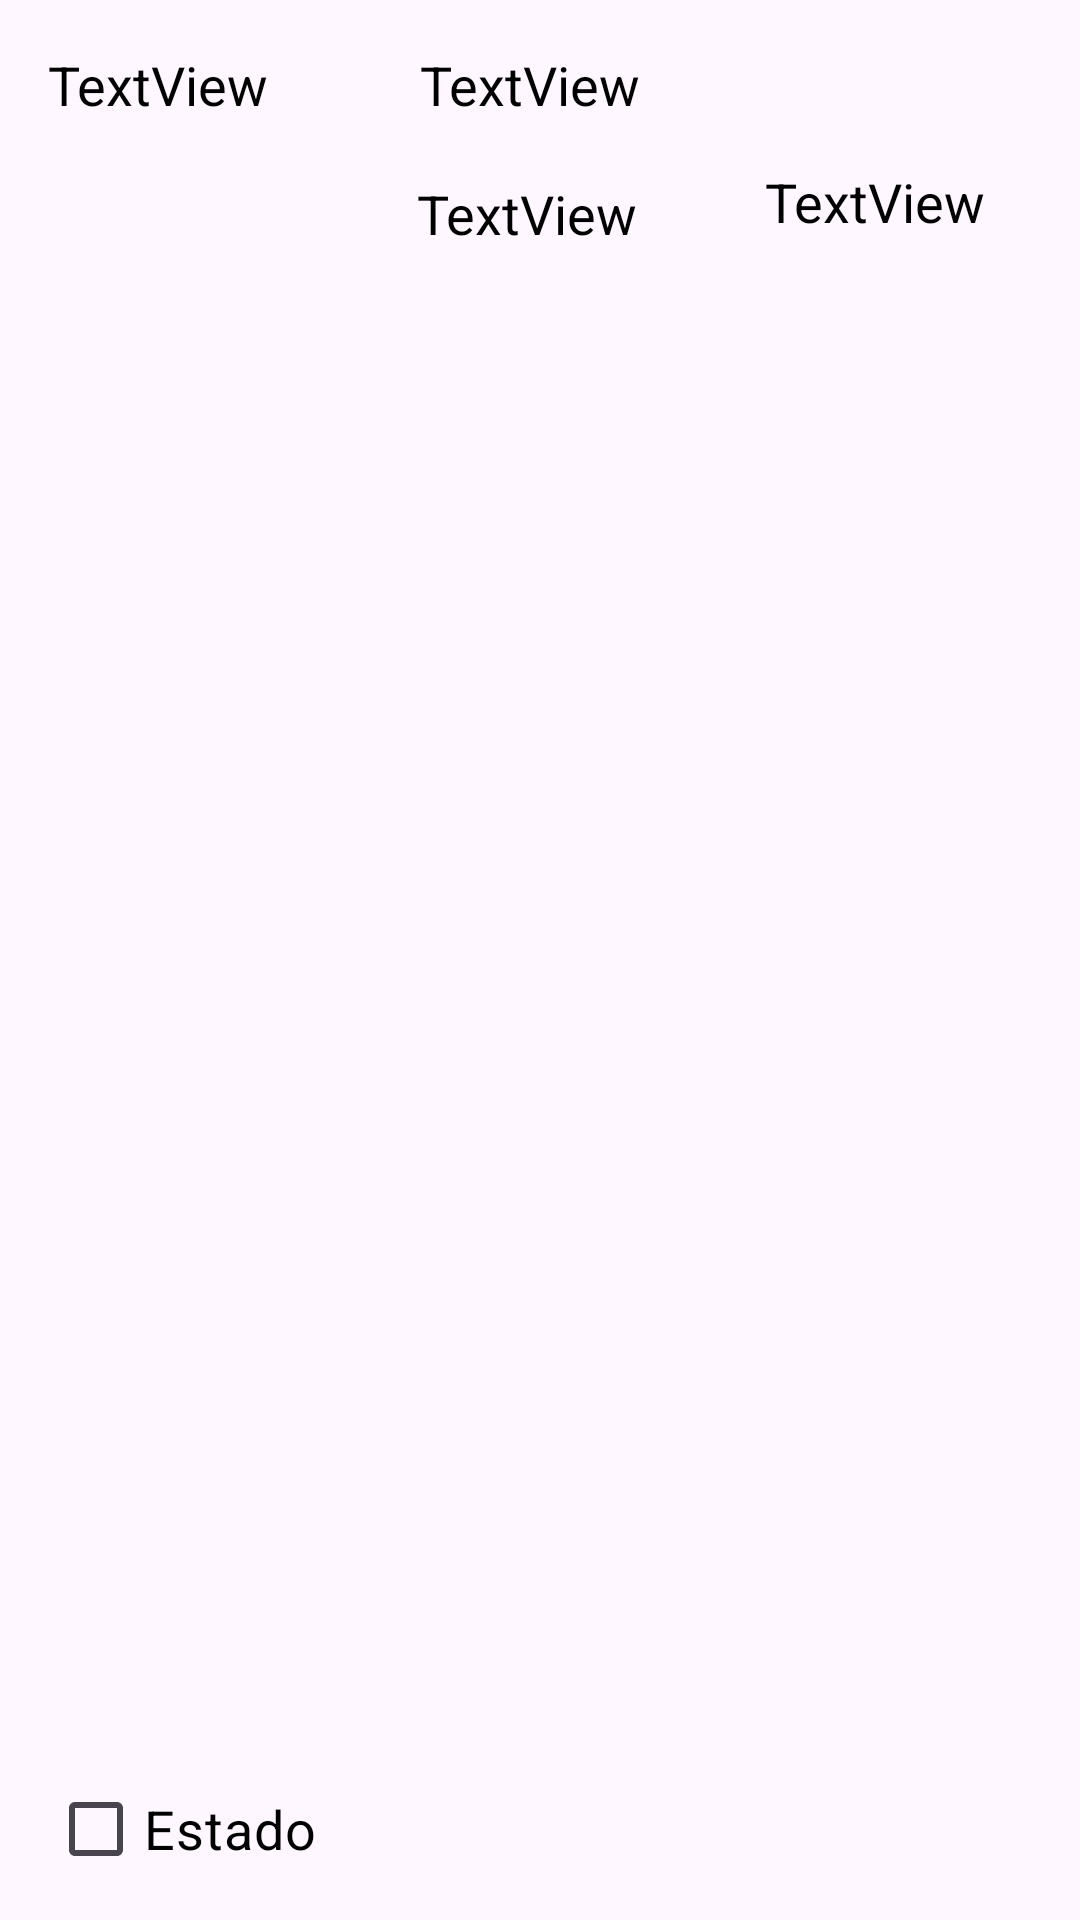

Android layout source for this screen:
<!-- AndroidManifest.xml: application theme Theme.MVVM_ROOM_059 -->
<!-- res/layout/task_item.xml -->
<?xml version="1.0" encoding="utf-8"?>
<androidx.constraintlayout.widget.ConstraintLayout xmlns:android="http://schemas.android.com/apk/res/android"
    xmlns:app="http://schemas.android.com/apk/res-auto"
    xmlns:tools="http://schemas.android.com/tools"
    android:layout_width="match_parent"
    android:layout_height="wrap_content">

    <TextView
        android:id="@+id/tv_title"
        android:layout_width="110dp"
        android:layout_height="24dp"
        android:layout_marginStart="16dp"
        android:layout_marginTop="16dp"
        android:layout_marginBottom="16dp"
        android:text="TextView"
        android:textColor="@color/black"
        android:textSize="18sp"
        app:layout_constraintBottom_toBottomOf="parent"
        app:layout_constraintStart_toStartOf="parent"
        app:layout_constraintTop_toTopOf="parent"
        app:layout_constraintVertical_bias="0.0" />

    <TextView
        android:id="@+id/tv_description"
        android:layout_width="219dp"
        android:layout_height="31dp"
        android:layout_marginStart="140dp"
        android:layout_marginTop="16dp"
        android:layout_marginBottom="16dp"
        android:text="TextView"
        android:textColor="@color/black"
        android:textSize="18sp"
        app:layout_constraintBottom_toBottomOf="parent"
        app:layout_constraintStart_toStartOf="parent"
        app:layout_constraintTop_toTopOf="parent"
        app:layout_constraintVertical_bias="0.0" />

    <TextView
        android:id="@+id/tv_date"
        android:layout_width="100dp"
        android:layout_height="26dp"
        android:layout_marginStart="20dp"
        android:layout_marginTop="12dp"
        android:text="TextView"
        android:textColor="@color/black"
        android:textSize="18sp"
        app:layout_constraintStart_toEndOf="@+id/cb_state"
        app:layout_constraintTop_toBottomOf="@+id/tv_description" />

    <TextView
        android:id="@+id/tv_prioridad"
        android:layout_width="140dp"
        android:layout_height="28dp"
        android:layout_marginStart="136dp"
        android:layout_marginTop="8dp"
        android:text="TextView"
        android:textColor="@color/black"
        android:textSize="18sp"
        app:layout_constraintStart_toEndOf="@+id/cb_state"
        app:layout_constraintTop_toBottomOf="@+id/tv_description" />

    <CheckBox
        android:id="@+id/cb_state"
        android:layout_width="103dp"
        android:layout_height="29dp"
        android:layout_marginStart="16dp"
        android:layout_marginTop="16dp"
        android:layout_marginBottom="16dp"
        android:text="Estado"
        android:textColor="@color/black"
        android:textSize="18sp"
        app:layout_constraintBottom_toBottomOf="parent"
        app:layout_constraintStart_toStartOf="parent"
        app:layout_constraintTop_toBottomOf="@+id/tv_title"
        app:layout_constraintVertical_bias="1.0" />
</androidx.constraintlayout.widget.ConstraintLayout>
<!-- resources referenced by this layout -->
<resources>
  <style name="Theme.MVVM_ROOM_059" parent="Base.Theme.MVVM_ROOM_059" />
  <style name="Base.Theme.MVVM_ROOM_059" parent="Theme.Material3.DayNight.NoActionBar">
          
          
      </style>
  <!-- not gathered from this repository: default colours our renderer supplied (Android Studio template values) -->
  <color name="black">#FF000000</color>
</resources>
